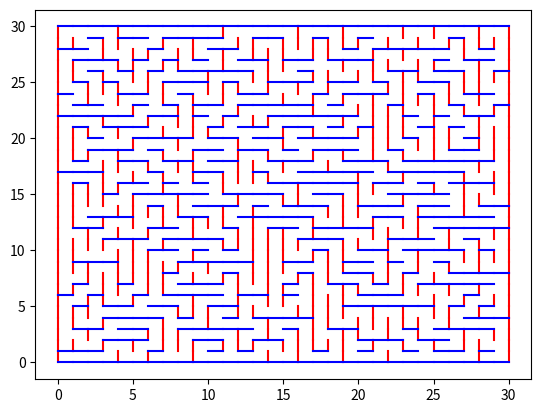

The matplotlib source for this figure:
# Author: Alek Westover
# Purpose: generate a map
# Source: wikipedia on map generation
"""
Idea: start with a grid. Each cell has 4 walls and is initially unvisited
by the end every cell in the grid will be visited.
Algorithm:

Initialize the starting cell as visited,
set it as the current cell,
and add it to a stack of visited locations for backtracking

while there are unvisited cells:
    if the current cell has unvisited neighbors:
        choose one at random
        delete the wall between the current cell and the chosen neighbor
        add the neighbor to the stack of visited locations for backtracking
        set the neighbor cell as visited
        set the neighbor to the current cell
    elif the stack is not empty:
        pop the top off of the stack
        set the new top of the stack as the current cell
"""

import random

N = 30

def get_unvisited_neighbors(grid, idx):
    unvisited_neighbors = []
    if idx[0] != 0:
        if not grid[idx[0]-1][idx[1]]:
            unvisited_neighbors.append({"wall": "i", "idx":[idx[0]-1,idx[1]], "wallIdx":[idx[0],idx[1]]})
    if idx[0] != N-1:
        if not grid[idx[0]+1][idx[1]]:
            unvisited_neighbors.append({"wall": "i", "idx":[idx[0]+1,idx[1]], "wallIdx":[idx[0]+1,idx[1]]})
    if idx[1] != 0:
        if not grid[idx[0]][idx[1]-1]:
            unvisited_neighbors.append({"wall": "j", "idx":[idx[0],idx[1]-1], "wallIdx":[idx[0],idx[1]]})
    if idx[1] != N-1:
        if not grid[idx[0]][idx[1]+1]:
            unvisited_neighbors.append({"wall": "j", "idx":[idx[0],idx[1]+1], "wallIdx":[idx[0],idx[1]+1]})
    return unvisited_neighbors

grid = [[False for j in range(N)] for i in range(N)] # whether or not the cells have been visited
Iwalls = [[True for j in range(N)] for i in range(N+1)] # block movement in the "i" (up down) dirrection
Jwalls = [[True for j in range(N+1)] for i in range(N)]

grid[0][0] = True
current_cell = [0,0]
backtracking_stack = [current_cell[:]]

visitedCt = 1

while visitedCt < N*N:
    unvisited_neighbors = get_unvisited_neighbors(grid, current_cell)
    if len(unvisited_neighbors) > 0:
        neighbor = random.choice(unvisited_neighbors)
        if neighbor["wall"] == "i":
            Iwalls[neighbor["wallIdx"][0]][neighbor["wallIdx"][1]] = False
        else:
            Jwalls[neighbor["wallIdx"][0]][neighbor["wallIdx"][1]] = False
        backtracking_stack.append(neighbor["idx"][:])
        current_cell = neighbor["idx"]
        grid[current_cell[0]][current_cell[1]] = True
        visitedCt += 1
    elif len(backtracking_stack) > 0:
        backtracking_stack.pop()
        if len(backtracking_stack) != 0:
            current_cell = backtracking_stack[-1]

import matplotlib.pyplot as plt
for i in range(N):
    for j in range(N+1):
        if Jwalls[i][j]:
            plt.plot([j,j],[i,i+1], 'r')

for i in range(N+1):
    for j in range(N):
        if Iwalls[i][j]:
            plt.plot([j,j+1],[i,i], 'b')

# plot it, cell is a unit grid
plt.show()
